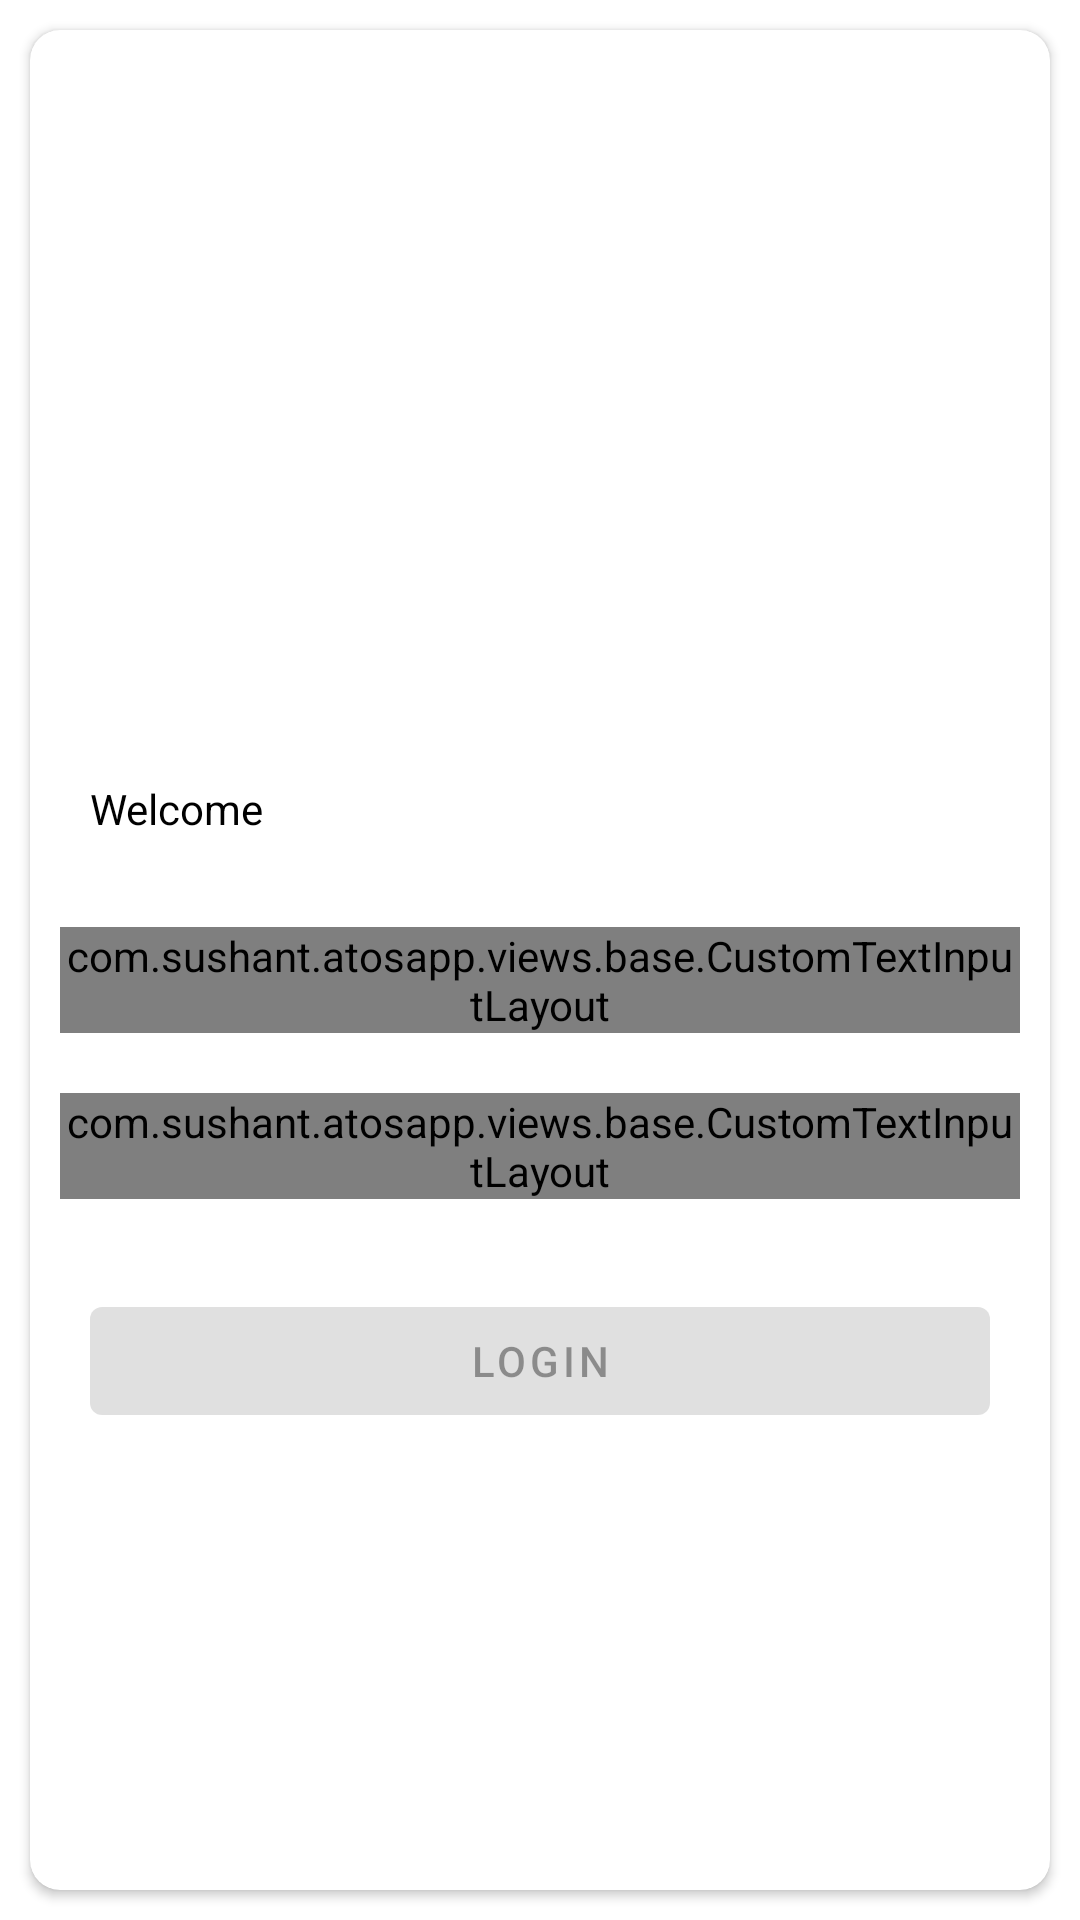

Here is an Android app screen rendered from its layout file. Give the layout XML and the strings, colors and styles it references.
<!-- AndroidManifest.xml: application theme Theme.SampleDemoMVVMAPICall -->
<!-- res/layout/activity_login.xml -->
<?xml version="1.0" encoding="utf-8"?>
<layout xmlns:android="http://schemas.android.com/apk/res/android"
    xmlns:app="http://schemas.android.com/apk/res-auto"
    xmlns:tools="http://schemas.android.com/tools">

    <data>

        <variable
            name="loginViewModel"
            type="com.sushant.atosapp.views.login.viewmodel.LoginViewModel" />
    </data>

    <FrameLayout
        android:layout_width="match_parent"
        android:layout_height="match_parent">

        <androidx.cardview.widget.CardView
            android:layout_width="match_parent"
            android:layout_height="match_parent"
            android:layout_margin="@dimen/dp_10"
            android:elevation="@dimen/dp_10"
            app:cardCornerRadius="@dimen/dp_10"
            app:cardPreventCornerOverlap="false"
            app:cardUseCompatPadding="false">

            <LinearLayout
                android:layout_width="match_parent"
                android:layout_height="match_parent"
                android:orientation="vertical">

                <com.google.android.material.imageview.ShapeableImageView
                    android:id="@+id/image"
                    android:layout_width="match_parent"
                    android:layout_height="@dimen/dp_210"
                    android:scaleType="fitXY"
                    app:cornerFamily="rounded"
                    app:cornerSize="@dimen/dp_10"
                    app:cornerSizeBottomLeft="0dp"
                    app:cornerSizeBottomRight="0dp"
                    app:srcCompat="@drawable/flower" />

                <LinearLayout
                    android:layout_width="match_parent"
                    android:layout_height="match_parent"
                    android:layout_marginTop="@dimen/dp_20"
                    android:orientation="vertical">

                    <androidx.appcompat.widget.AppCompatTextView
                        android:id="@+id/tvError"
                        android:layout_width="match_parent"
                        android:layout_height="wrap_content"
                        android:layout_margin="@dimen/dp_20"
                        android:fontFamily="sans-serif"
                        android:text="@string/welcome"
                        android:textColor="@color/black" />


                    <com.sushant.atosapp.views.base.CustomTextInputLayout
                        style="@style/Outlined.Theme"
                        android:hint="@string/email">

                        <com.google.android.material.textfield.TextInputEditText
                            android:id="@+id/edtEmail"
                            android:layout_width="match_parent"
                            android:layout_height="wrap_content"
                            android:inputType="textEmailAddress"
                            android:maxLines="1"
                            android:onTextChanged="@{loginViewModel.onMailTextChanged}"
                            android:textColor="@color/black"
                            android:textColorHint="@color/black" />

                    </com.sushant.atosapp.views.base.CustomTextInputLayout>

                    <com.sushant.atosapp.views.base.CustomTextInputLayout
                        style="@style/Outlined.Theme"
                        android:hint="@string/password">

                        <com.google.android.material.textfield.TextInputEditText
                            android:id="@+id/edtPassword"
                            android:layout_width="match_parent"
                            android:layout_height="wrap_content"
                            android:inputType="textPassword"
                            android:maxLength="12"
                            android:maxLines="1"
                            android:onTextChanged="@{loginViewModel.onPasswordTextChanged}"
                            android:textColor="@color/black"
                            android:textColorHint="@color/black" />

                    </com.sushant.atosapp.views.base.CustomTextInputLayout>


                    <com.google.android.material.button.MaterialButton
                        android:id="@+id/btnLoginButton"
                        android:layout_width="match_parent"
                        android:layout_height="wrap_content"
                        android:layout_alignParentBottom="true"
                        android:layout_margin="@dimen/dp_20"
                        android:clickable="true"
                        android:enabled="false"
                        android:focusable="true"
                        android:text="@string/login"
                        tools:ignore="UnusedAttribute" />

                </LinearLayout>

            </LinearLayout>

        </androidx.cardview.widget.CardView>
    </FrameLayout>
</layout>
<!-- resources referenced by this layout -->
<resources>
  <dimen name="dp_10">10dp</dimen>
  <dimen name="dp_20">20dp</dimen>
  <dimen name="dp_210">210dp</dimen>
  <string name="email">Email</string>
  <string name="login">LOGIN</string>
  <string name="password">Password</string>
  <string name="welcome">Welcome</string>
  <style name="Outlined.Theme" parent="@style/Widget.MaterialComponents.TextInputLayout.OutlinedBox">
          <item name="textInputStyle">@style/Widget.MaterialComponents.TextInputLayout.OutlinedBox</item>
          <item name="android:layout_margin">@dimen/dp_10</item>
          <item name="elevation">@dimen/dp_10</item>
          <item name="android:layout_width">match_parent</item>
          <item name="android:layout_height">wrap_content</item>
          <item name="android:textColorHint">@android:color/darker_gray</item>
      </style>
  <style name="Theme.SampleDemoMVVMAPICall" parent="Theme.MaterialComponents.DayNight.DarkActionBar">
          
          <item name="colorPrimary">@color/purple_500</item>
          <item name="colorPrimaryDark">@color/purple_700</item>
          <item name="colorOnPrimary">@color/white</item>
          
          <item name="colorSecondary">@color/teal_200</item>
          <item name="colorSecondaryVariant">@color/teal_700</item>
          <item name="colorOnSecondary">@color/black</item>
          
          <item name="android:statusBarColor" tools:targetApi="l">?attr/colorPrimaryVariant</item>
          
      </style>
  <!-- not gathered from this repository: default colours our renderer supplied (Android Studio template values) -->
  <color name="purple_500">#FF6200EE</color>
  <color name="purple_700">#FF3700B3</color>
  <color name="teal_200">#FF03DAC5</color>
  <color name="teal_700">#FF018786</color>
  <color name="black">#FF000000</color>
  <color name="white">#FFFFFFFF</color>
</resources>
